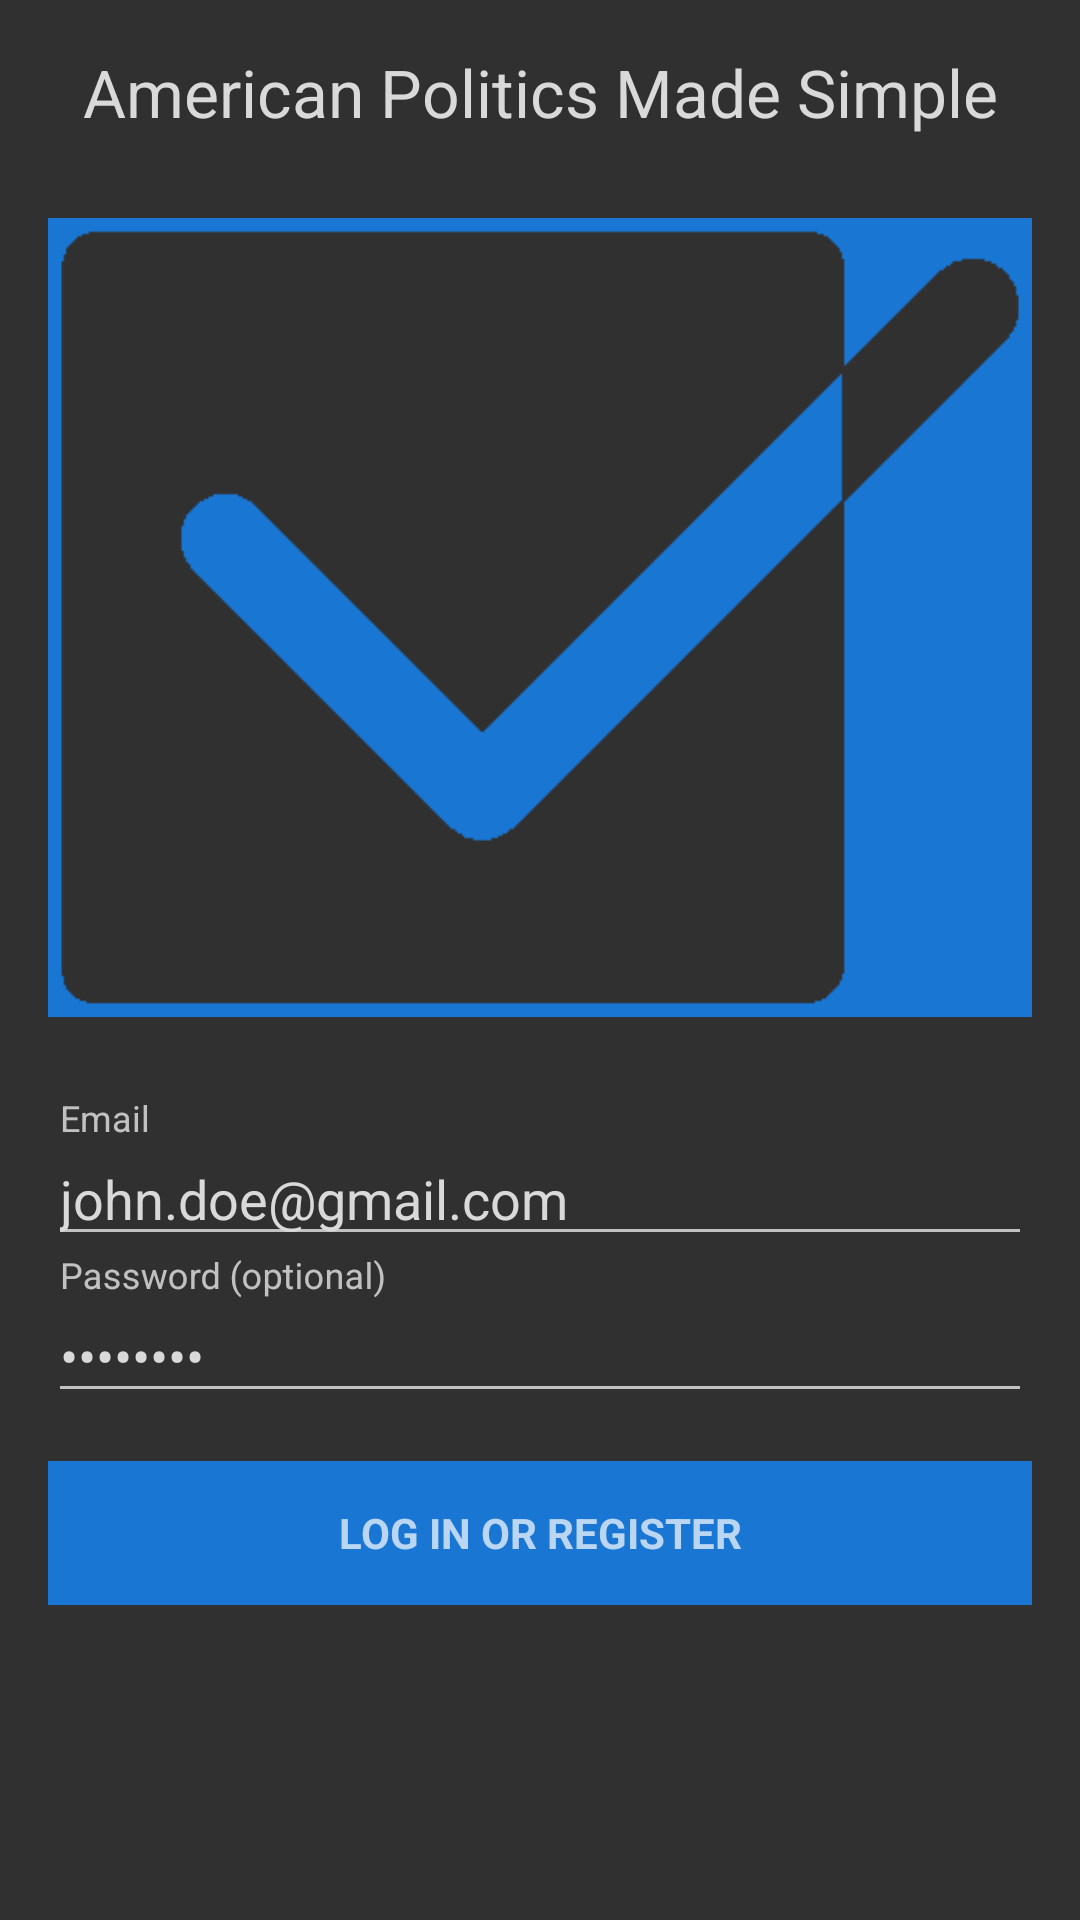

Reconstruct the res/layout file that produces this screen, plus the resources it refers to.
<!-- AndroidManifest.xml: application theme VoiceBox -->
<!-- res/layout/activity_login.xml -->
<LinearLayout xmlns:android="http://schemas.android.com/apk/res/android"
    xmlns:tools="http://schemas.android.com/tools"
    android:layout_width="match_parent"
    android:layout_height="match_parent"
    android:gravity="center_horizontal"
    android:orientation="vertical"
    android:paddingBottom="@dimen/activity_vertical_margin"
    android:paddingLeft="@dimen/activity_horizontal_margin"
    android:paddingRight="@dimen/activity_horizontal_margin"
    android:paddingTop="@dimen/activity_vertical_margin"
    tools:context="com.josepher.voicebox.LoginActivity">

    
    <TextView
        android:layout_width="match_parent"
        android:layout_height="wrap_content"
        android:textAppearance="?android:attr/textAppearanceLarge"
        android:text="American Politics Made Simple"
        android:id="@+id/textView10"
        android:gravity="center_vertical|center_horizontal"
        android:textAlignment="center"
        android:textColor="@color/lightGrey" />

    <ImageView
        android:layout_width="match_parent"
        android:layout_height="321dp"
        android:textAppearance="?android:attr/textAppearanceLarge"
        android:text="@string/vb_logo"
        android:id="@+id/logo_view"
        android:layout_gravity="center_horizontal"
        android:textStyle="bold"
        android:gravity="center_vertical|center_horizontal"
        android:textSize="150sp"
        android:src="@mipmap/vb_logo" />

    <ScrollView
        android:id="@+id/login_form"
        android:layout_width="match_parent"
        android:layout_height="match_parent">

        <LinearLayout
            android:id="@+id/email_login_form"
            android:layout_width="match_parent"
            android:layout_height="wrap_content"
            android:orientation="vertical">

            <android.support.design.widget.TextInputLayout
                android:layout_width="match_parent"
                android:layout_height="wrap_content">

                <AutoCompleteTextView
                    android:id="@+id/email"
                    android:layout_width="match_parent"
                    android:layout_height="wrap_content"
                    android:hint="@string/prompt_email"
                    android:inputType="textEmailAddress"
                    android:maxLines="1"
                    android:singleLine="true"
                    android:textColor="@color/lightGrey"
                    style="@color/mainBlue"
                    android:text="john.doe@gmail.com" />

            </android.support.design.widget.TextInputLayout>

            <android.support.design.widget.TextInputLayout
                android:layout_width="match_parent"
                android:layout_height="wrap_content">

                <EditText
                    android:id="@+id/password"
                    android:layout_width="match_parent"
                    android:layout_height="wrap_content"
                    android:hint="@string/prompt_password"
                    android:imeActionId="@+id/login"
                    android:imeActionLabel="@string/action_sign_in_short"
                    android:imeOptions="actionUnspecified"
                    android:inputType="textPassword"
                    android:maxLines="1"
                    android:singleLine="true"
                    android:textColor="@color/lightGrey"
                    android:text="password" />

            </android.support.design.widget.TextInputLayout>

            <Button
                android:id="@+id/email_sign_in_button"
                style="?android:textAppearanceSmall"
                android:layout_width="match_parent"
                android:layout_height="wrap_content"
                android:layout_marginTop="16dp"
                android:text="@string/action_login"
                android:textStyle="bold"
                android:background="@color/mainBlue" />

        </LinearLayout>
    </ScrollView>

</LinearLayout>
<!-- resources referenced by this layout -->
<resources>
  <color name="lightGrey">#D9D9D9</color>
  <color name="mainBlue">#1976D3</color>
  <dimen name="activity_horizontal_margin">16dp</dimen>
  <dimen name="activity_vertical_margin">16dp</dimen>
  <!-- mipmap vb_logo: png bitmap (mipmap-hdpi, 2443 bytes) -->
  <string name="action_login">log in or register</string>
  <string name="action_sign_in_short">Sign in</string>
  <string name="prompt_email">Email</string>
  <string name="prompt_password">Password (optional)</string>
  <string name="vb_logo">V | B</string>
  <style name="VoiceBox" parent="Theme.AppCompat.NoActionBar" />
</resources>
